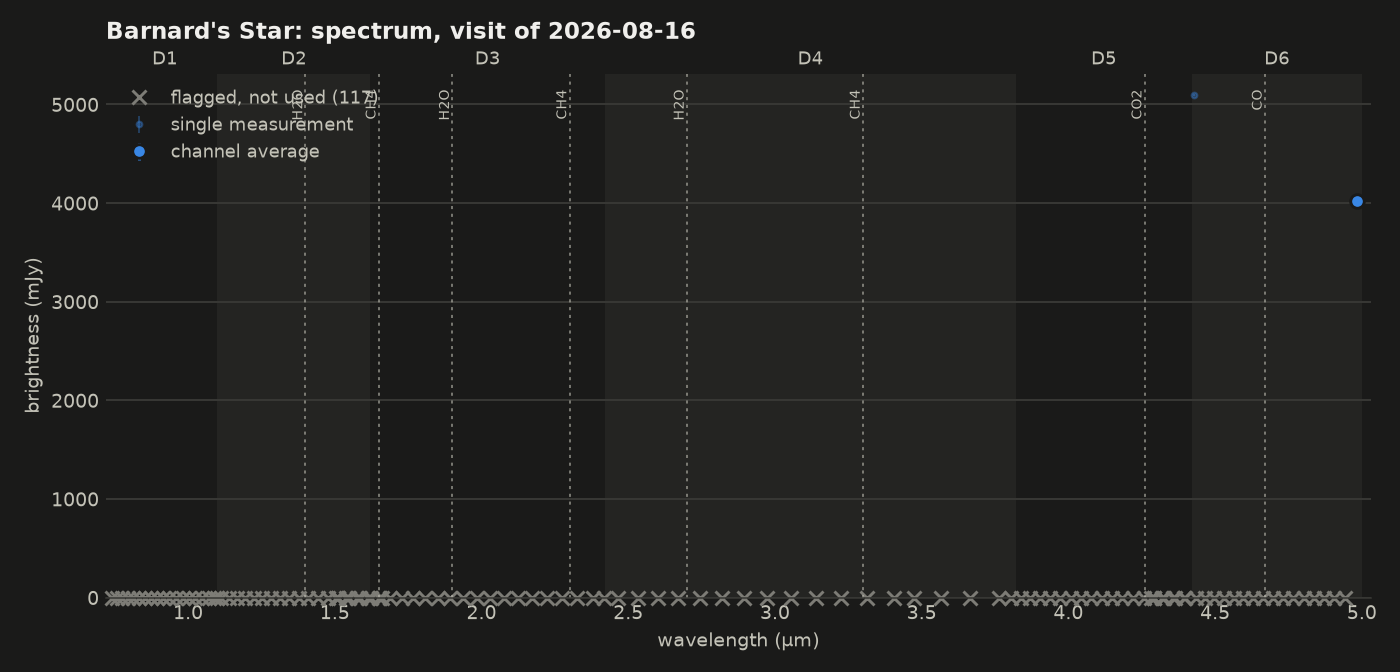

The data file committed next to this chart (first rows):
wavelength_um, flux_mjy, err_mjy, detector, mjd, n_bad, saturated, bad_flags, ok
0.741, 0.022, 0.000, 1, 61277, 14, True, TRANSIENT,SUR_ERROR,BLOOM, False
0.759, 0.000, 0.000, 1, 61285, 13, True, TRANSIENT,SUR_ERROR,BLOOM, False
0.776, 0.000, 0.000, 1, 61276, 11, True, TRANSIENT,SUR_ERROR,BLOOM, False
0.795, 0.000, 0.000, 1, 61276, 11, True, TRANSIENT,SUR_ERROR,BLOOM, False
0.813, 0.000, 0.000, 1, 61276, 13, True, TRANSIENT,SUR_ERROR,BLOOM, False
0.833, 0.000, 0.000, 1, 61276, 11, True, TRANSIENT,SUR_ERROR,BLOOM, False
0.852, 0.000, 0.000, 1, 61276, 11, True, TRANSIENT,SUR_ERROR,BLOOM, False
0.873, 0.000, 0.000, 1, 61276, 13, True, TRANSIENT,SUR_ERROR,BLOOM, False
0.893, 0.000, 0.000, 1, 61276, 13, True, TRANSIENT,SUR_ERROR,BLOOM, False
0.915, 0.000, 0.000, 1, 61276, 11, True, TRANSIENT,SUR_ERROR,BLOOM, False
0.936, 0.000, 0.000, 1, 61282, 11, True, TRANSIENT,SUR_ERROR,BLOOM, False
0.958, 0.000, 0.000, 1, 61282, 14, True, TRANSIENT,SUR_ERROR,BLOOM, False
0.982, 0.000, 0.000, 1, 61282, 13, True, TRANSIENT,SUR_ERROR,BLOOM, False
1.005, 0.000, 0.000, 1, 61282, 13, True, TRANSIENT,SUR_ERROR,BLOOM, False
1.022, 0.000, 0.000, 1, 61278, 11, True, TRANSIENT,SUR_ERROR,BLOOM, False
1.047, 0.000, 0.000, 1, 61278, 12, True, TRANSIENT,SUR_ERROR,BLOOM, False
1.071, 0.000, 0.000, 1, 61278, 14, True, TRANSIENT,SUR_ERROR,BLOOM, False
1.088, 0.000, 0.000, 2, 61273, 11, True, TRANSIENT,SUR_ERROR,BLOOM, False
1.097, 0.000, 0.000, 1, 61278, 13, True, TRANSIENT,SUR_ERROR,NONFUNC,HOT,BLOOM, False
1.114, 0.000, 0.000, 2, 61273, 13, True, TRANSIENT,SUR_ERROR,BLOOM, False
1.140, 0.000, 0.000, 2, 61273, 14, True, TRANSIENT,SUR_ERROR,BLOOM, False
1.167, 0.000, 0.000, 2, 61274, 13, True, TRANSIENT,SUR_ERROR,BLOOM, False
1.195, 0.000, 0.000, 2, 61274, 11, True, TRANSIENT,SUR_ERROR,BLOOM, False
1.224, 0.000, 0.000, 2, 61274, 14, True, TRANSIENT,SUR_ERROR,BLOOM, False
1.253, 0.000, 0.000, 2, 61274, 11, True, TRANSIENT,SUR_ERROR,BLOOM, False
1.282, 0.000, 0.000, 2, 61274, 14, True, TRANSIENT,SUR_ERROR,BLOOM, False
1.313, 0.000, 0.000, 2, 61274, 11, True, TRANSIENT,SUR_ERROR,BLOOM, False
1.344, 0.000, 0.000, 2, 61274, 13, True, TRANSIENT,SUR_ERROR,BLOOM, False
1.376, 0.000, 0.000, 2, 61274, 12, True, TRANSIENT,SUR_ERROR,HOT,BLOOM, False
1.409, 0.000, 0.000, 2, 61274, 14, True, TRANSIENT,SUR_ERROR,BLOOM, False
1.443, 0.000, 0.000, 2, 61274, 12, True, TRANSIENT,SUR_ERROR,HOT,BLOOM, False
1.478, 0.000, 0.000, 2, 61274, 13, True, TRANSIENT,SUR_ERROR,BLOOM, False
1.503, 0.000, 0.000, 2, 61274, 11, True, TRANSIENT,SUR_ERROR,BLOOM, False
1.511, 0.000, 0.000, 2, 61271, 12, True, TRANSIENT,SUR_ERROR,BLOOM, False
1.512, 0.000, 0.000, 2, 61306, 13, True, TRANSIENT,SUR_ERROR,BLOOM, False
1.539, 0.000, 0.000, 2, 61274, 12, True, TRANSIENT,SUR_ERROR,BLOOM, False
1.548, 0.000, 0.000, 2, 61271, 14, True, TRANSIENT,SUR_ERROR,BLOOM, False
1.577, 0.000, 0.000, 2, 61276, 12, True, TRANSIENT,SUR_ERROR,BLOOM, False
1.585, 0.000, 0.000, 2, 61271, 11, True, TRANSIENT,SUR_ERROR,BLOOM, False
1.614, 0.000, 0.000, 2, 61276, 13, True, TRANSIENT,SUR_ERROR,BLOOM, False
1.623, 0.000, 0.000, 2, 61271, 13, True, TRANSIENT,SUR_ERROR,BLOOM, False
1.650, 0.000, 0.000, 3, 61269, 11, True, TRANSIENT,SUR_ERROR,BLOOM, False
1.653, 0.000, 0.000, 2, 61280, 11, True, TRANSIENT,SUR_ERROR,NONFUNC,BLOOM, False
1.661, 0.000, 0.000, 2, 61271, 13, True, TRANSIENT,SUR_ERROR,BLOOM, False
1.688, 0.000, 0.000, 3, 61269, 14, True, TRANSIENT,SUR_ERROR,BLOOM, False
1.727, 0.000, 0.000, 3, 61269, 11, True, TRANSIENT,SUR_ERROR,BLOOM, False
1.767, 0.000, 0.000, 3, 61269, 14, True, TRANSIENT,SUR_ERROR,BLOOM, False
1.809, 0.000, 0.000, 3, 61269, 14, True, TRANSIENT,SUR_ERROR,BLOOM, False
1.851, 0.000, 0.000, 3, 61271, 13, True, TRANSIENT,SUR_ERROR,BLOOM, False
1.894, 0.000, 0.000, 3, 61271, 13, True, TRANSIENT,SUR_ERROR,BLOOM, False
1.938, 0.000, 0.000, 3, 61271, 12, True, TRANSIENT,SUR_ERROR,BLOOM, False
1.983, 0.000, 0.000, 3, 61271, 13, True, TRANSIENT,SUR_ERROR,BLOOM, False
2.028, 0.000, 0.000, 3, 61271, 13, True, TRANSIENT,SUR_ERROR,BLOOM, False
2.076, 0.000, 0.000, 3, 61271, 11, True, TRANSIENT,SUR_ERROR,BLOOM, False
2.124, 0.000, 0.000, 3, 61271, 13, True, TRANSIENT,SUR_ERROR,BLOOM, False
2.173, 0.000, 0.000, 3, 61271, 13, True, TRANSIENT,SUR_ERROR,BLOOM, False
2.224, 0.000, 0.000, 3, 61273, 12, True, TRANSIENT,SUR_ERROR,BLOOM, False
2.274, 0.000, 0.000, 3, 61270, 13, True, TRANSIENT,SUR_ERROR,BLOOM, False
2.326, 0.000, 0.000, 3, 61270, 13, True, TRANSIENT,SUR_ERROR,BLOOM, False
2.379, 0.000, 0.000, 3, 61270, 13, True, TRANSIENT,SUR_ERROR,BLOOM, False
... 59 more rows
